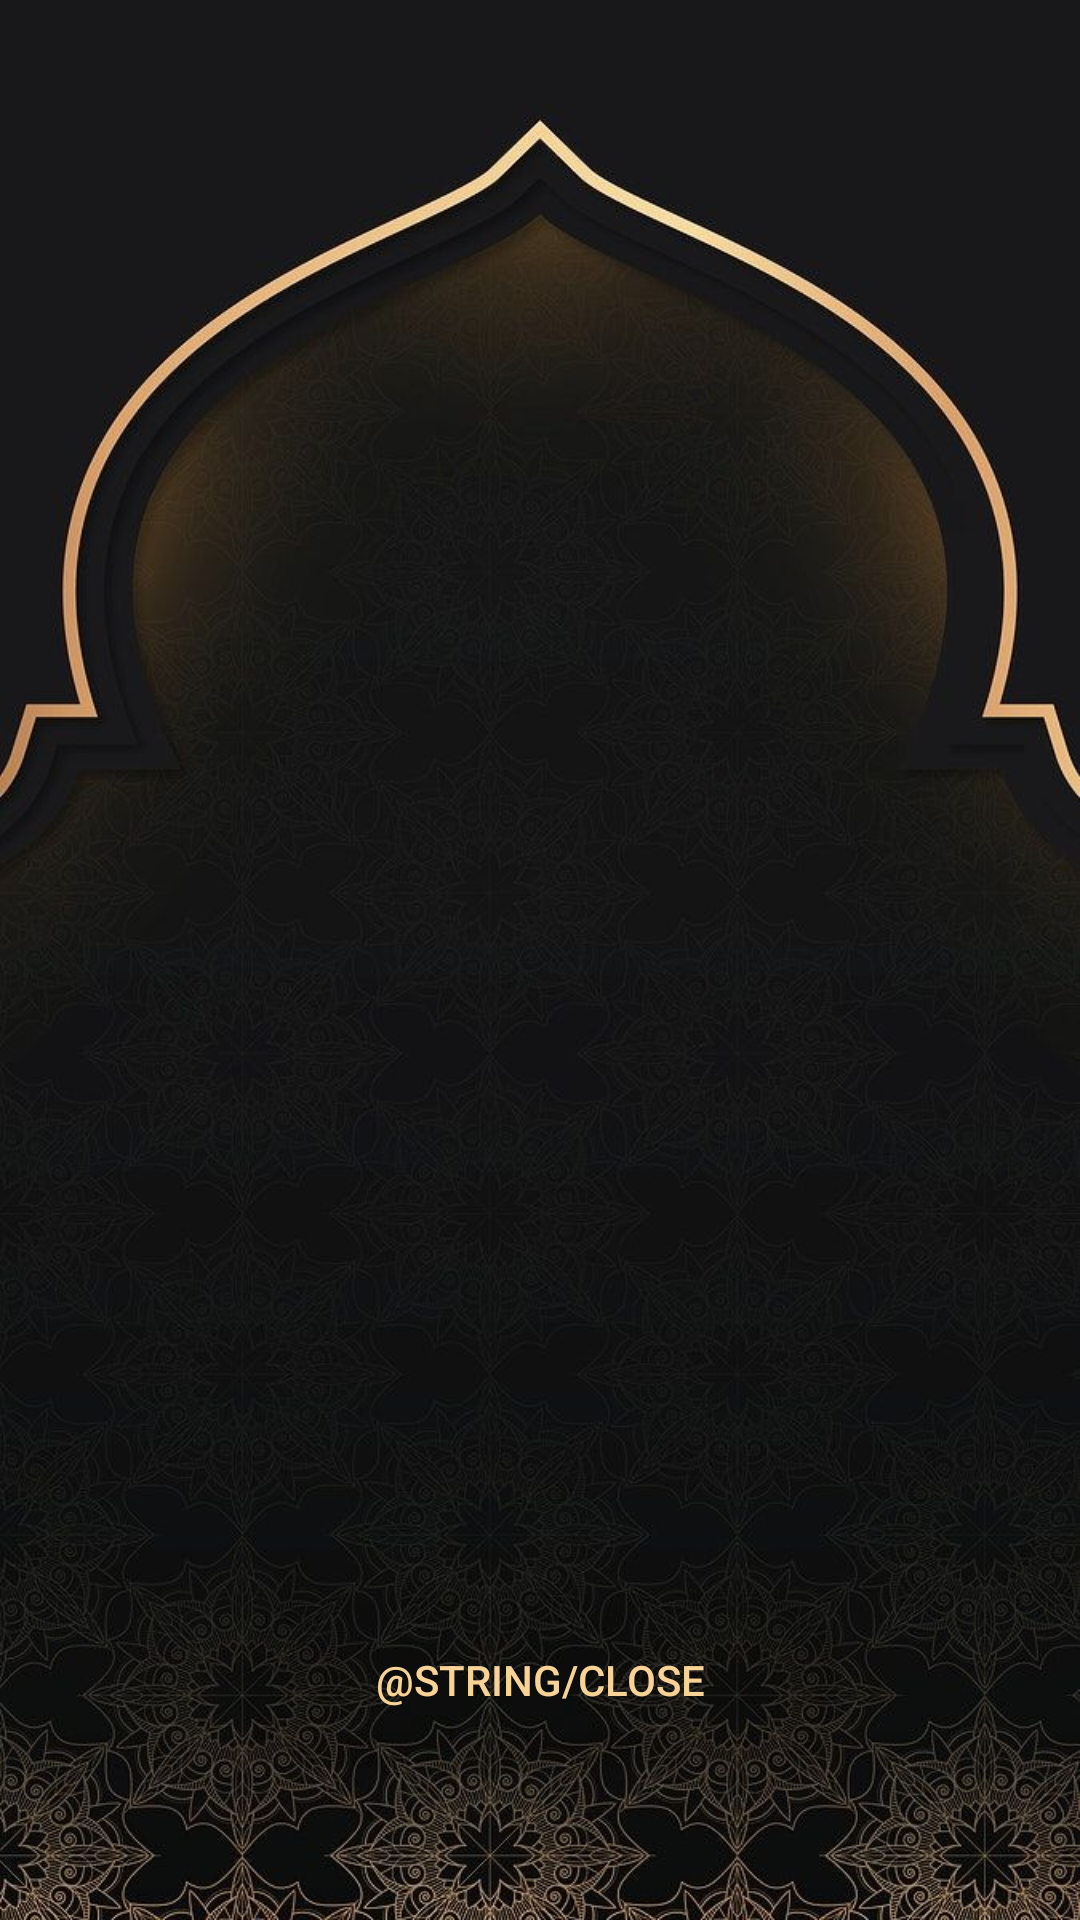

Reconstruct the res/layout file that produces this screen, plus the resources it refers to.
<!-- AndroidManifest.xml: application theme Theme.Masjidna -->
<!-- res/layout/activity_notif.xml -->
<?xml version="1.0" encoding="utf-8"?>
<androidx.constraintlayout.widget.ConstraintLayout xmlns:android="http://schemas.android.com/apk/res/android"
    xmlns:app="http://schemas.android.com/apk/res-auto"
    xmlns:tools="http://schemas.android.com/tools"
    android:layout_width="match_parent"
    android:layout_height="match_parent"
    android:background="@drawable/background"
    tools:context=".NotifActivity">

    <Button
        android:id="@+id/btn_closeAdhan"
        android:layout_width="200dp"
        android:layout_height="60dp"
        android:layout_marginBottom="50dp"
        android:layout_weight="1"
        android:background="@drawable/round_corner_bg"
        android:backgroundTint="@android:color/transparent"
        android:text="@string/close"
        android:textColor="@color/secondary"
        app:layout_constraintBottom_toBottomOf="parent"
        app:layout_constraintEnd_toEndOf="parent"
        app:layout_constraintStart_toStartOf="parent" />

    <TextView
        android:id="@+id/notifActFullscreenTv"
        android:layout_width="wrap_content"
        android:layout_height="wrap_content"
        android:text=" "
        android:textColor="@color/secondary"
        android:textSize="20sp"
        app:layout_constraintBottom_toTopOf="@+id/btn_closeAdhan"
        app:layout_constraintEnd_toEndOf="parent"
        app:layout_constraintStart_toStartOf="parent"
        app:layout_constraintTop_toTopOf="parent" />


</androidx.constraintlayout.widget.ConstraintLayout>
<!-- resources referenced by this layout -->
<resources>
  <color name="secondary">#f9d395</color>
  <!-- drawable background: jpeg bitmap (drawable, 99771 bytes) -->
  <!-- drawable round_corner_bg (drawable) -->
  <?xml version="1.0" encoding="utf-8"?>
  <shape xmlns:android="http://schemas.android.com/apk/res/android">
      <solid android:color="#3700FF00"/>
      <corners android:radius="20dp"/>
      <padding
          android:left="5dp"
          android:top="5dp"
          android:right="5dp"
          android:bottom="5dp" />
  </shape>
  <string name="close">خروج</string>
  <style name="Theme.Masjidna" parent="Theme.MaterialComponents.DayNight.NoActionBar">
          
          
          <item name="android:statusBarColor" tools:targetApi="l">?attr/colorPrimaryVariant</item>
          
      </style>
</resources>
